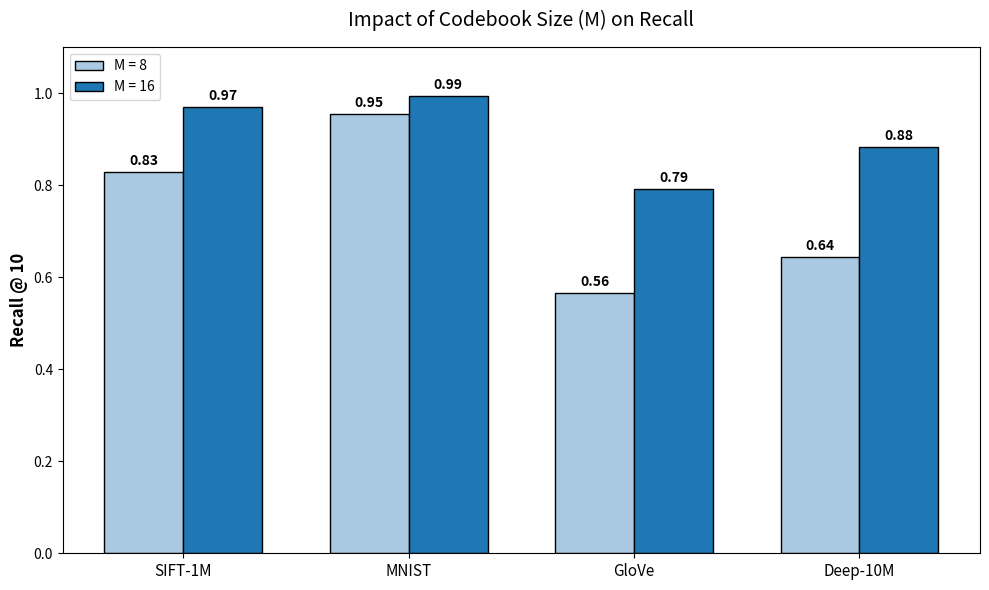

This chart was generated by the following Python code:
import matplotlib.pyplot as plt
import numpy as np

# Datasets and their AQ+Adaptive Recall results for M=8 and M=16
labels = ['SIFT-1M', 'MNIST', 'GloVe', 'Deep-10M']
recall_m8 = [0.8274, 0.9536, 0.5648, 0.6427]
recall_m16 = [0.9702, 0.9936, 0.7910, 0.8823]

x = np.arange(len(labels))  # Label locations
width = 0.35  # Width of the bars

fig, ax = plt.subplots(figsize=(10, 6))

# Create the bars
rects1 = ax.bar(x - width/2, recall_m8, width, label='M = 8', color='#A9C9E2', edgecolor='black')
rects2 = ax.bar(x + width/2, recall_m16, width, label='M = 16', color='#1f77b4', edgecolor='black')

# Add text for labels, title and custom x-axis tick labels, etc.
ax.set_ylabel('Recall @ 10', fontsize=12, fontweight='bold')
ax.set_title('Impact of Codebook Size (M) on Recall', fontsize=14, pad=15)
ax.set_xticks(x)
ax.set_xticklabels(labels, fontsize=11)
ax.set_ylim(0, 1.1)
ax.legend(loc='upper left')

# Add value labels on top of bars
def autolabel(rects):
    for rect in rects:
        height = rect.get_height()
        ax.annotate(f'{height:.2f}',
                    xy=(rect.get_x() + rect.get_width() / 2, height),
                    xytext=(0, 3),  # 3 points vertical offset
                    textcoords="offset points",
                    ha='center', va='bottom', fontsize=10, fontweight='bold')

autolabel(rects1)
autolabel(rects2)

plt.grid(False) # Clean background as requested
fig.tight_layout()

plt.savefig('m8_vs_m16_comparison.png', dpi=300)
plt.show()
